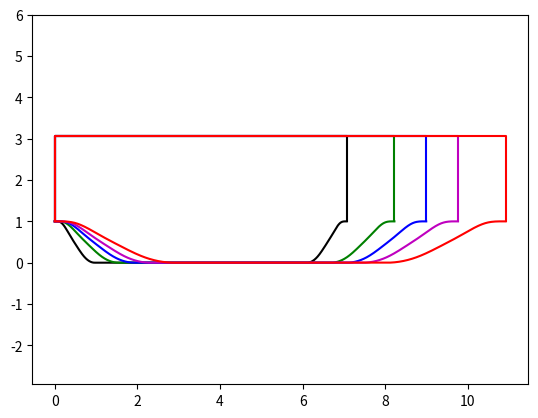

This figure's Python source:
import numpy as np

def profile(yy):
    'Calculate the shape of the periodic hill'

    import numpy as np

    y = np.array(yy)
    x = y * 28

    h = np.zeros(len(x))
    for i in range(len(x)):
        if x[i] > 126.0 :
            x[i] = 252.0 - x[i]

        if (x[i]>=0) and (x[i]<9) :
            h[i] = np.minimum(28., 2.8e+01 + 0.0e+00*x[i] + \
                              6.775070969851e-03*x[i]**2 - 2.124527775800e-03*x[i]**3);
        elif (x[i]>=9) and (x[i]<14) :
            h[i] = 2.507355893131E+01 + 9.754803562315E-01*x[i] - \
                   1.016116352781E-01*x[i]**2 + 1.889794677828E-03*x[i]**3;
        elif (x[i]>=14) and (x[i]<20) :
            h[i] = 2.579601052357E+01 + 8.206693007457E-01*x[i] - \
                   9.055370274339E-02*x[i]**2 + 1.626510569859E-03*x[i]**3;
        elif (x[i]>=20) and (x[i]<30) :
            h[i] = 4.046435022819E+01 - 1.379581654948E+00*x[i] + \
                   1.945884504128E-02*x[i]**2 - 2.070318932190E-04*x[i]**3;
        elif (x[i]>=30) and (x[i]<40) :
            h[i] = 1.792461334664E+01 + 8.743920332081E-01*x[i] - \
                   5.567361123058E-02*x[i]**2 + 6.277731764683E-04*x[i]**3;
        elif (x[i]>=40) and (x[i]<=54) :
            h[i] = np.maximum(0., 5.639011190988E+01 - 2.010520359035E+00*x[i] + \
                              1.644919857549E-02*x[i]**2 + 2.674976141766E-05*x[i]**3);
        elif (x[i]>54) and (x[i]<=126) :
            h[i] = 0;

    hout = h/28.0
    return hout


def para_profile(yy, a):
    'Calculate the shape of the parameterized periodic hill'

    import numpy as np

    y = np.array(yy)
    x = y * 28
    ya = y

    h = np.zeros(len(x))

    # Must appear before the x[i] is revised in next for loop
    for i in range(len(x)):
        if (x[i]>=0) and (x[i]<54) :
            ya[i] *= a
        elif (x[i]>54) and (x[i]<=126) :
            ya[i] -= (54/28.0*(1-a))
        elif (x[i]>126) and (x[i]<=198) :
            ya[i] -= (54/28.0*(1-a))
        elif (x[i]>198) and (x[i]<=252) :
            ya[i] -= (54/28.0*(1-a))
            ya[i] -= (x[i]-198)*(1-a)/28.0
    
    for i in range(len(x)):
        if x[i] > 126.0 :
            x[i] = 252.0 - x[i]

        if (x[i]>=0) and (x[i]<9) :
            h[i] = np.minimum(28., 2.8e+01 + 0.0e+00*x[i] + \
                              6.775070969851e-03*x[i]**2 - 2.124527775800e-03*x[i]**3);
        elif (x[i]>=9) and (x[i]<14) :
            h[i] = 2.507355893131E+01 + 9.754803562315E-01*x[i] - \
                   1.016116352781E-01*x[i]**2 + 1.889794677828E-03*x[i]**3;
        elif (x[i]>=14) and (x[i]<20) :
            h[i] = 2.579601052357E+01 + 8.206693007457E-01*x[i] - \
                   9.055370274339E-02*x[i]**2 + 1.626510569859E-03*x[i]**3;
        elif (x[i]>=20) and (x[i]<30) :
            h[i] = 4.046435022819E+01 - 1.379581654948E+00*x[i] + \
                   1.945884504128E-02*x[i]**2 - 2.070318932190E-04*x[i]**3;
        elif (x[i]>=30) and (x[i]<40) :
            h[i] = 1.792461334664E+01 + 8.743920332081E-01*x[i] - \
                   5.567361123058E-02*x[i]**2 + 6.277731764683E-04*x[i]**3;
        elif (x[i]>=40) and (x[i]<=54) :
            h[i] = np.maximum(0., 5.639011190988E+01 - 2.010520359035E+00*x[i] + \
                              1.644919857549E-02*x[i]**2 + 2.674976141766E-05*x[i]**3);
        elif (x[i]>54) and (x[i]<=126) :
            h[i] = 0;


    hout = h/28.0
    return ya, hout



if __name__ == "__main__":
        
    import matplotlib.pyplot as plt
    yy=np.arange(0, 9, 0.01)
    
    h = profile(yy)
    ya1, h0p5 = para_profile(yy, 0.5)
    ya2, h1p5 = para_profile(yy, 1.5)

    a=0.5

    symbols=['k-', 'g-', 'b-', 'm-', 'r-']
    alphas = np.array([0.5, 0.8, 1, 1.2, 1.5])
    
    for i, a in enumerate(alphas):
    
        ya, ha = para_profile(yy, a)
        plt.plot(ya, ha, symbols[i])
        xend = ya[-1]
        outline = np.array([[0, 0, xend, xend], [1, 3.06, 3.06, 1]])
        plt.plot(outline[0, :], outline[1, :], symbols[i])

    plt.axis([0, 5, 0, 5])
    plt.axis('equal')
    plt.savefig('para-shapes.pdf')
    plt.show()
